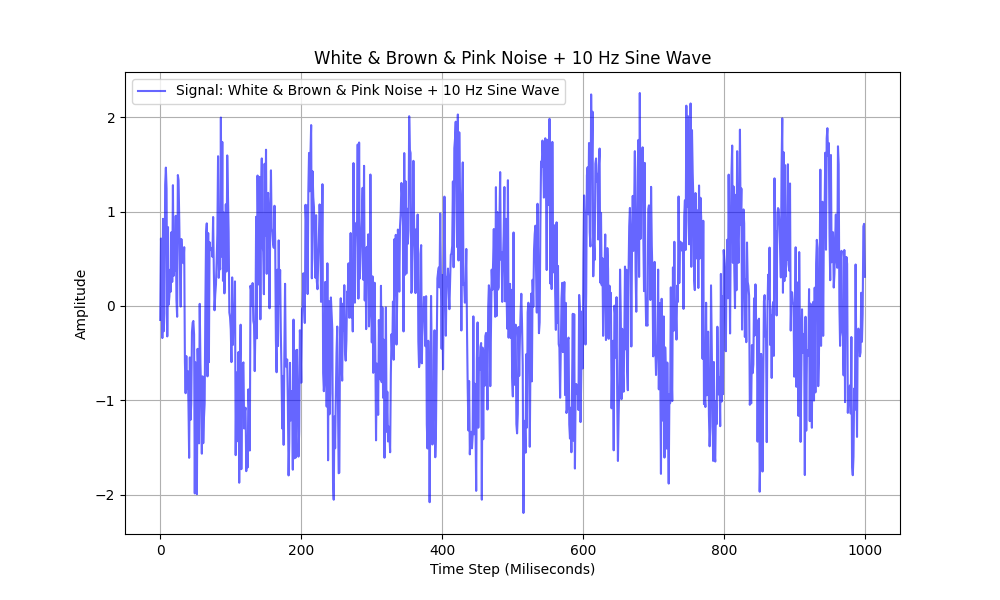

Data behind this chart, as committed beside it:
Step, Signal
0, -0.1484
1, 0.7153
2, 0.5203
3, -0.3401
4, 0.9234
5, -0.2676
6, -0.07771
7, 1.284
8, 1.467
9, 1.242
10, -0.3228
11, 0.8359
12, 0.01324
13, 0.1033
14, 0.3839
15, 0.1523
16, 0.7834
17, 0.2551
18, 1.28
19, 0.3186
20, 0.6723
21, 0.3743
22, 0.9553
23, 0.06347
24, -0.1146
25, 1.388
26, 1.329
27, 0.9067
28, 0.4022
29, -0.006534
30, 0.7093
31, 0.51
32, 0.4601
33, 0.4538
34, 0.6232
35, -0.5963
36, -0.9247
37, -0.531
38, -0.8738
39, -0.6902
40, -1.023
41, -1.61
42, -0.5452
43, -1.207
44, -1.033
45, -0.2769
46, -0.1763
47, -0.1587
48, -0.3029
49, -1.987
50, -0.597
51, -1.856
52, -1.995
53, -0.4543
54, -0.7675
55, -1.456
56, 0.02246
57, -0.6038
58, -0.9188
59, -1.566
... 940 more rows
